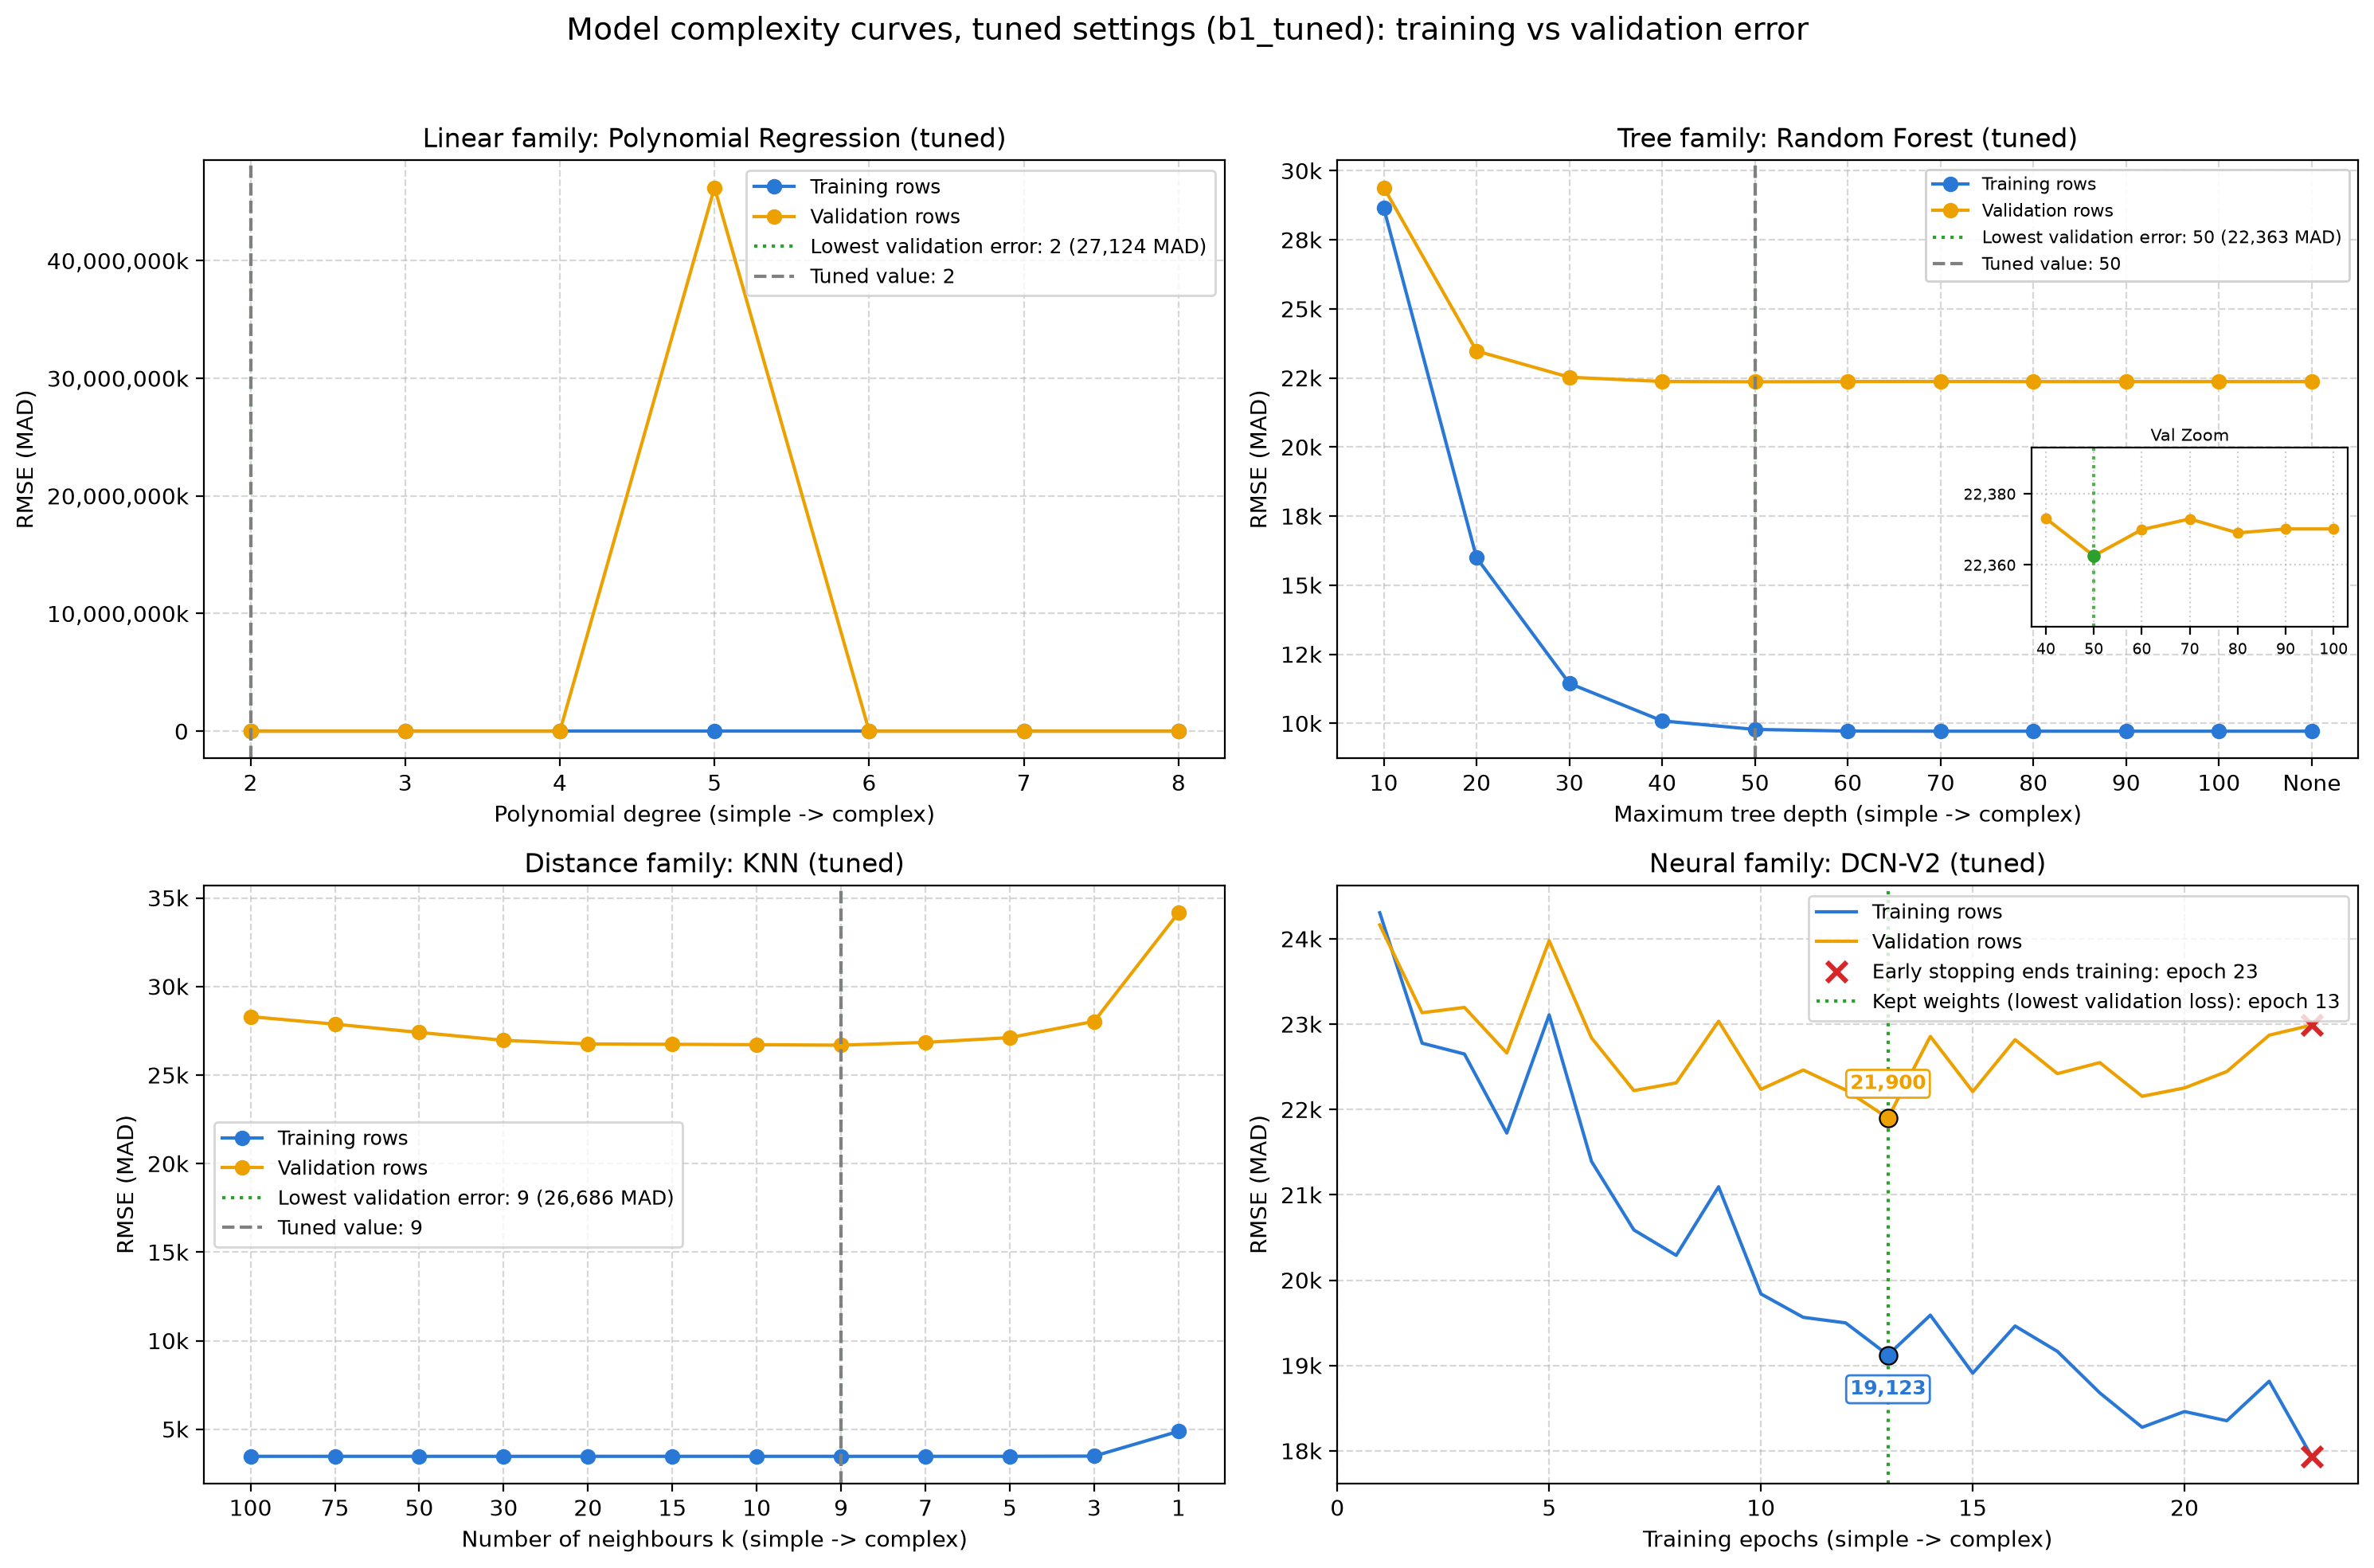

Source data for this figure (header and first rows):
curve, value, train_RMSE, val_RMSE, train_RMSE_target, val_RMSE_target, gap
knn_k, 100, 3470, 28298, 0.03162, 0.317, 24828
knn_k, 75, 3470, 27873, 0.03162, 0.3129, 24403
knn_k, 50, 3470, 27406, 0.03162, 0.3082, 23935
knn_k, 30, 3470, 26962, 0.03162, 0.3031, 23492
knn_k, 20, 3470, 26756, 0.03162, 0.3005, 23285
knn_k, 15, 3470, 26736, 0.03162, 0.3007, 23265
knn_k, 10, 3470, 26713, 0.03162, 0.3021, 23243
knn_k, 9, 3470, 26686, 0.03162, 0.3021, 23216
knn_k, 7, 3470, 26845, 0.03162, 0.3046, 23375
knn_k, 5, 3470, 27114, 0.03162, 0.3083, 23644
knn_k, 3, 3482, 28032, 0.03177, 0.3206, 24550
knn_k, 1, 4882, 34166, 0.04449, 0.3791, 29285
random_forest_max_depth, 10, 28647, 29389, 0.2998, 0.323, 742.2
random_forest_max_depth, 20, 15992, 23476, 0.1764, 0.2722, 7484
random_forest_max_depth, 30, 11446, 22527, 0.1243, 0.2627, 11081
random_forest_max_depth, 40, 10091, 22373, 0.1068, 0.2612, 12282
random_forest_max_depth, 50, 9780, 22363, 0.1024, 0.2612, 12583
random_forest_max_depth, 60, 9721, 22370, 0.1016, 0.2613, 12649
random_forest_max_depth, 70, 9716, 22373, 0.1016, 0.2613, 12657
random_forest_max_depth, 80, 9716, 22369, 0.1016, 0.2613, 12653
random_forest_max_depth, 90, 9716, 22370, 0.1016, 0.2613, 12654
random_forest_max_depth, 100, 9716, 22370, 0.1016, 0.2613, 12654
random_forest_max_depth, None, 9716, 22370, 0.1016, 0.2613, 12654
polynomial_degree, 2, 26754, 27124, 0.2902, 0.2991, 370.6
polynomial_degree, 3, 26527, 29609, 0.2876, 0.3087, 3082
polynomial_degree, 4, 26448, 33738, 0.2868, 0.312, 7290
polynomial_degree, 5, 26293, 46215414019, 0.2867, 0.4502, 46215387726
polynomial_degree, 6, 26391, 99456, 0.2871, 0.3106, 73064
polynomial_degree, 7, 26397, 34004, 0.2871, 0.6251, 7608
polynomial_degree, 8, 26361, 35730, 0.2869, 0.3463, 9369
dcnv2_epochs, 1, 24306, 24163, 0.2672, 0.2771, -142.8
dcnv2_epochs, 2, 22777, 23134, 0.2529, 0.2665, 357
dcnv2_epochs, 3, 22650, 23196, 0.2476, 0.2652, 545.9
dcnv2_epochs, 4, 21724, 22662, 0.2399, 0.2606, 938.2
dcnv2_epochs, 5, 23109, 23978, 0.243, 0.2647, 868.5
dcnv2_epochs, 6, 21392, 22839, 0.2348, 0.2616, 1448
dcnv2_epochs, 7, 20589, 22221, 0.2304, 0.2582, 1633
dcnv2_epochs, 8, 20291, 22312, 0.2269, 0.2584, 2022
dcnv2_epochs, 9, 21094, 23035, 0.2263, 0.2603, 1940
dcnv2_epochs, 10, 19839, 22237, 0.2227, 0.2576, 2398
dcnv2_epochs, 11, 19564, 22463, 0.2186, 0.2581, 2898
dcnv2_epochs, 12, 19499, 22228, 0.219, 0.2582, 2729
dcnv2_epochs, 13, 19123, 21900, 0.2145, 0.2567, 2776
dcnv2_epochs, 14, 19590, 22857, 0.2152, 0.2612, 3267
dcnv2_epochs, 15, 18910, 22210, 0.2115, 0.2588, 3300
dcnv2_epochs, 16, 19463, 22818, 0.2125, 0.2598, 3355
dcnv2_epochs, 17, 19165, 22420, 0.21, 0.2605, 3255
dcnv2_epochs, 18, 18679, 22550, 0.2067, 0.2613, 3871
dcnv2_epochs, 19, 18276, 22155, 0.2047, 0.2617, 3879
dcnv2_epochs, 20, 18461, 22253, 0.2028, 0.2586, 3792
dcnv2_epochs, 21, 18353, 22445, 0.2047, 0.2625, 4092
dcnv2_epochs, 22, 18816, 22871, 0.2017, 0.2625, 4055
dcnv2_epochs, 23, 17936, 22989, 0.199, 0.266, 5053
